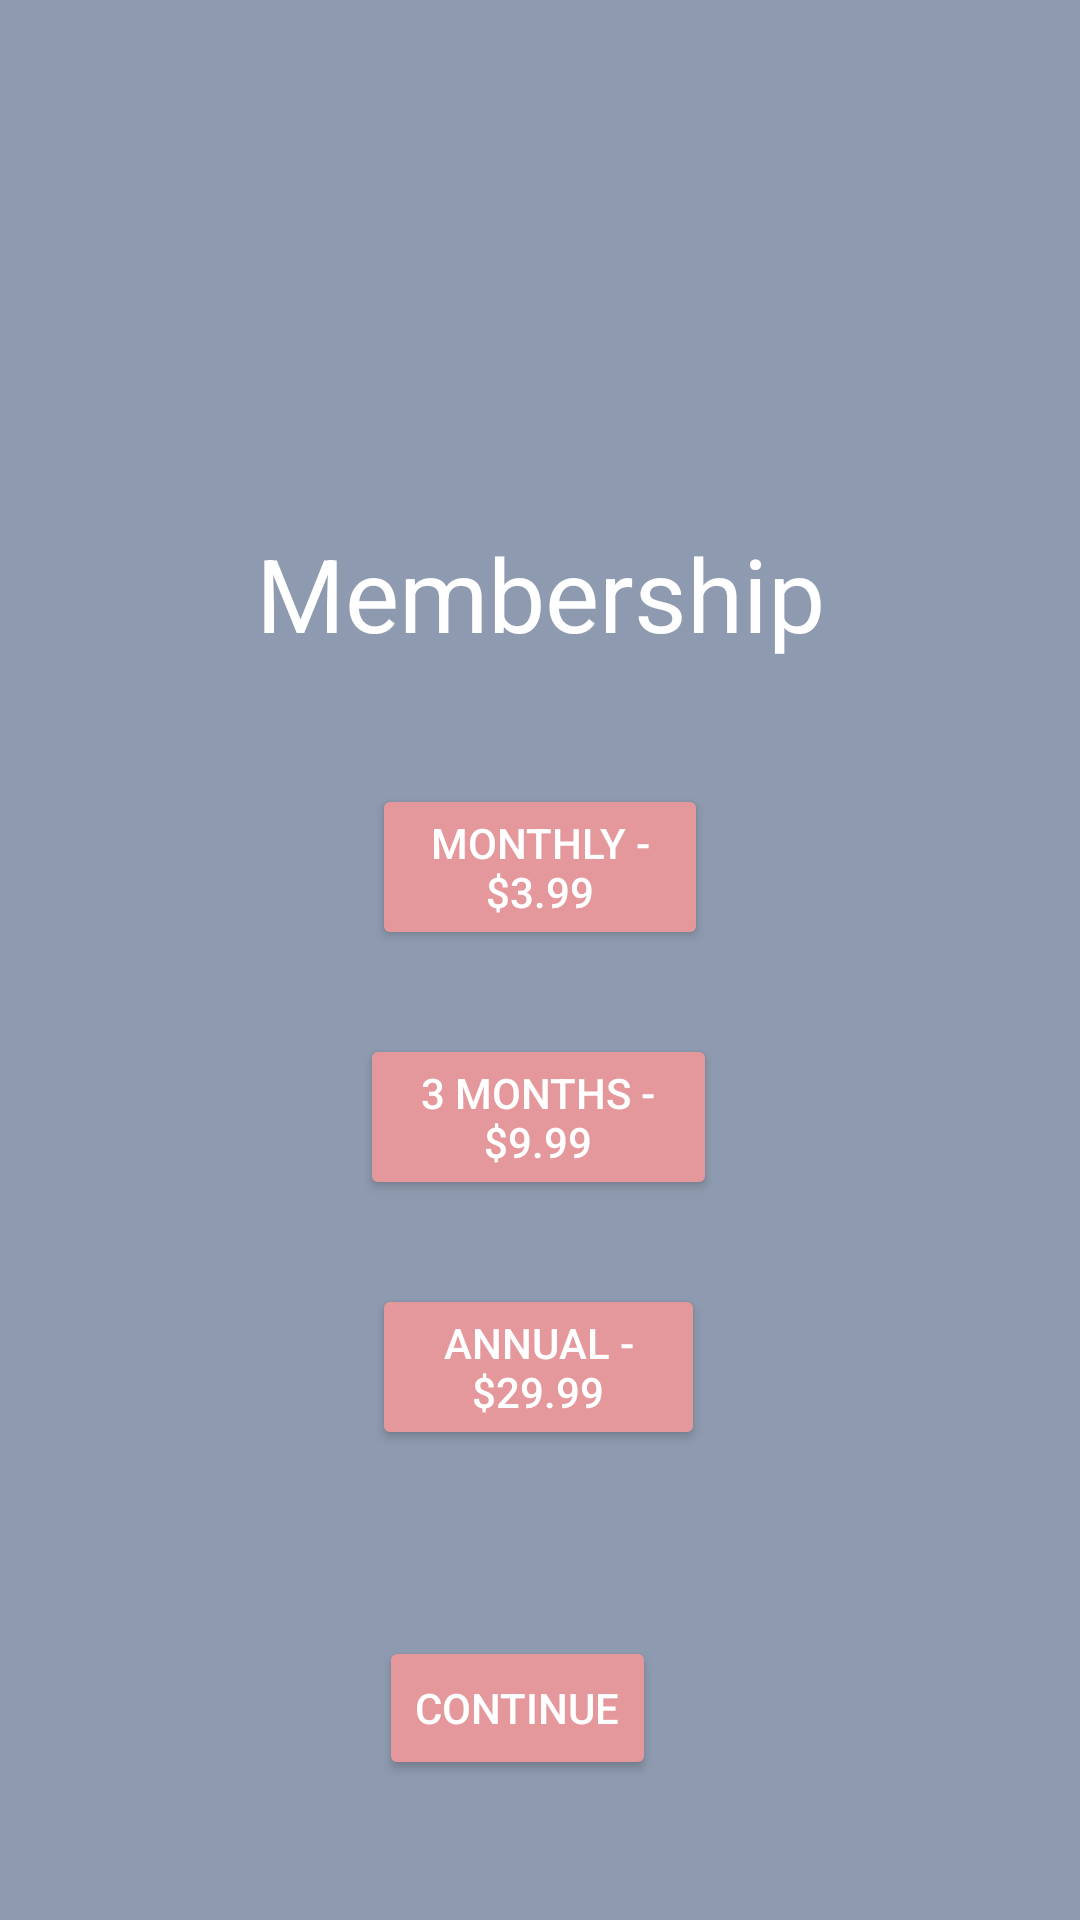

Layout XML and referenced resources for this Android screen:
<!-- AndroidManifest.xml: application theme Theme.AppCompat.NoActionBar -->
<!-- res/layout/activity_membership.xml -->
<?xml version="1.0" encoding="utf-8"?>
<androidx.constraintlayout.widget.ConstraintLayout xmlns:android="http://schemas.android.com/apk/res/android"
    xmlns:app="http://schemas.android.com/apk/res-auto"
    xmlns:tools="http://schemas.android.com/tools"
    android:layout_width="match_parent"
    android:layout_height="match_parent"
    android:background="#8E9AAF"
    >

    

    
    <ImageView
        android:id="@+id/imageView3"
        android:layout_width="120dp"
        android:layout_height="120dp"
        android:layout_marginStart="20dp"
        android:layout_marginTop="16dp"
        app:layout_constraintEnd_toEndOf="parent"
        app:layout_constraintHorizontal_bias="0.463"
        app:layout_constraintStart_toStartOf="parent"
        app:layout_constraintTop_toTopOf="parent"
        app:srcCompat="@drawable/logo" />


    <ImageView
        android:id="@+id/backButton"
        android:layout_width="40dp"
        android:layout_height="43dp"
        android:layout_marginStart="30dp"
        android:layout_marginTop="16dp"
        android:layout_marginEnd="60dp"
        android:contentDescription="@string/sound_button"
        app:layout_constraintEnd_toStartOf="@+id/imageView3"
        app:layout_constraintStart_toStartOf="parent"
        app:layout_constraintTop_toTopOf="parent"
        app:srcCompat="@drawable/backbutton"
        app:tint = "#F2E9E4"/>

    

    

    

    

    
    <TextView
        android:id="@+id/textView2"
        android:layout_width="wrap_content"
        android:layout_height="wrap_content"
        android:layout_marginStart="111dp"
        android:layout_marginTop="39dp"
        android:layout_marginEnd="111dp"
        android:text="Membership"
        android:textAlignment="center"
        android:textSize="34sp"
        android:textColor="@color/white"
        app:layout_constraintEnd_toEndOf="parent"
        app:layout_constraintStart_toStartOf="parent"
        app:layout_constraintTop_toBottomOf="@+id/imageView3" />

    <Button
        android:id="@+id/monthlySubscription"
        android:layout_width="0dp"
        android:layout_height="wrap_content"
        android:layout_marginStart="124dp"
        android:layout_marginTop="41dp"
        android:layout_marginEnd="124dp"
        android:backgroundTint="#E5989B"
        android:text="Monthly - $3.99"
        android:textColor="@color/white"
        app:layout_constraintEnd_toEndOf="parent"
        app:layout_constraintStart_toStartOf="parent"
        app:layout_constraintTop_toBottomOf="@+id/textView2" />

    <Button
        android:id="@+id/threeMonthSubscription"
        android:layout_width="0dp"
        android:layout_height="wrap_content"
        android:backgroundTint="#E5989B"
        android:layout_marginStart="120dp"
        android:layout_marginTop="28dp"
        android:layout_marginEnd="121dp"
        android:text="3 Months - $9.99"
        android:textColor="@color/white"
        app:layout_constraintEnd_toEndOf="parent"
        app:layout_constraintStart_toStartOf="parent"
        app:layout_constraintTop_toBottomOf="@+id/monthlySubscription" />

    <Button
        android:id="@+id/annualSubscription"
        android:layout_width="0dp"
        android:layout_height="wrap_content"
        android:layout_marginStart="124dp"
        android:layout_marginTop="28dp"
        android:layout_marginEnd="125dp"
        android:text="Annual - $29.99"
        android:backgroundTint="#E5989B"
        android:textColor="@color/white"
        app:layout_constraintEnd_toEndOf="parent"
        app:layout_constraintStart_toStartOf="parent"
        app:layout_constraintTop_toBottomOf="@+id/threeMonthSubscription" />

    <Button
        android:id="@+id/continueToDetails"
        android:layout_width="wrap_content"
        android:layout_height="wrap_content"
        android:layout_marginStart="143dp"
        android:layout_marginTop="62dp"
        android:layout_marginEnd="158dp"
        android:backgroundTint="#E5989B"
        android:text="Continue"
        android:textColor="#FFFFFF"
        app:layout_constraintEnd_toEndOf="parent"
        app:layout_constraintStart_toStartOf="parent"
        app:layout_constraintTop_toBottomOf="@+id/annualSubscription" />

</androidx.constraintlayout.widget.ConstraintLayout>
<!-- resources referenced by this layout -->
<resources>
  <color name="white">#FFFFFFFF</color>
  <!-- drawable backbutton: png bitmap (drawable, 38393 bytes) -->
  <!-- drawable logo: png bitmap (drawable, 141192 bytes) -->
  <string name="sound_button">Sound Button</string>
</resources>
